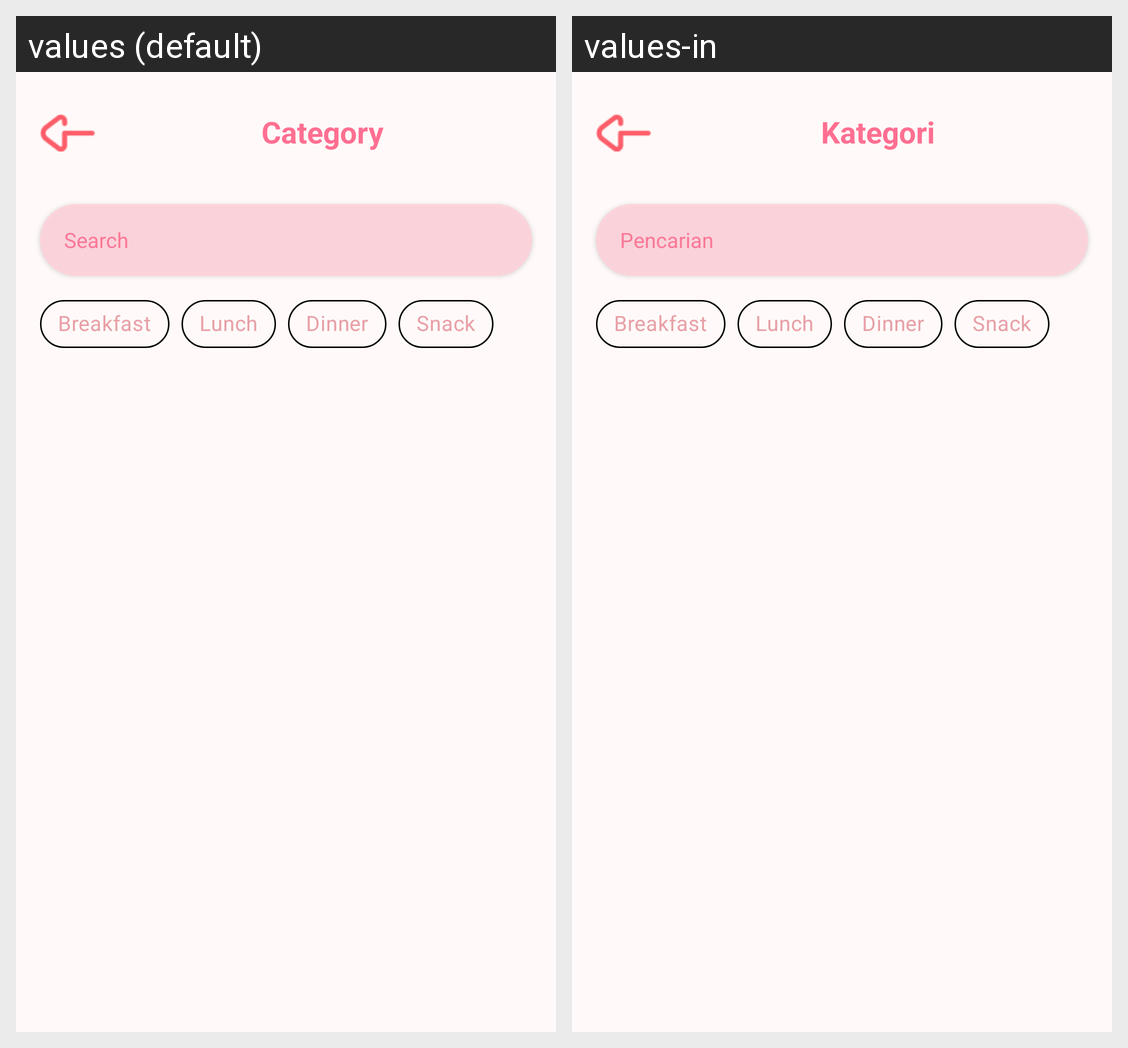

This grid shows one Android layout under two languages. Give, for every string resource on the screen, its name, the default text and each shown locale's text.
Android screen res/layout/fragment_category_detail.xml rendered under 2 locales, left to right: values (default), values-in. Device: Nexus 5 (rendered at 1080×1920; each locale shown at half size, 540×960, under a caption strip naming it); theme Theme.NaSiGoYeng.
Strings drawn on this screen, with the default value and each locale's value (text and hints the layout hard-codes, and strings that could not be matched under every locale, appear in the picture but are not listed):

category
  values: Category
  values-in: Kategori

search
  values: Search
  values-in: Pencarian
